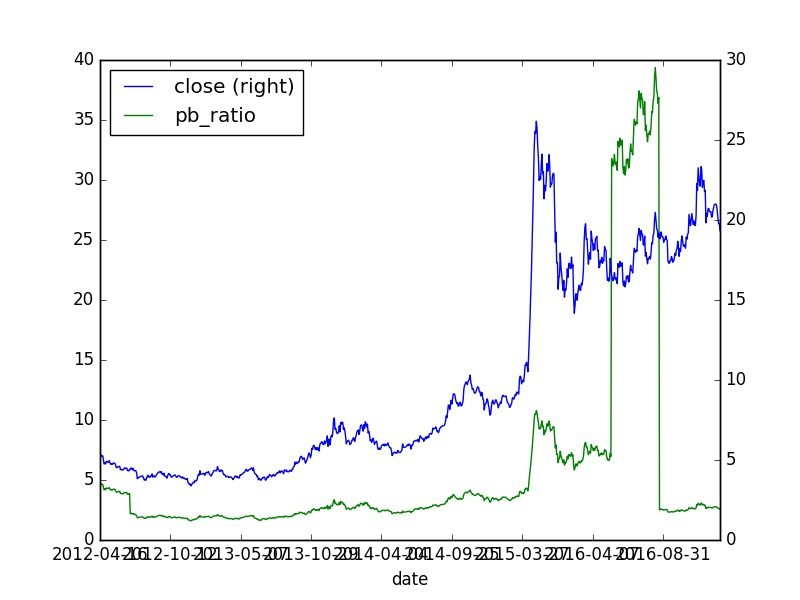

Source data for this figure (header and first rows):
, id, code, pe_ratio, turnover_ratio, pb_ratio, ps_ratio, pcf_ratio, capitalization, market_cap, circulating_cap, circulating_market_cap, day, pe_ratio_lyr
0, 2265527, 002670.XSHE, 23.95, 61.82, 4.38, 1.19, 104.5, 20000, 17.84, 4000, 3.57, 2012-04-16, 24.78
0, 2265528, 002670.XSHE, 25.86, 71.94, 4.73, 1.28, 112.9, 20000, 19.26, 4000, 3.85, 2012-04-17, 26.76
0, 2265529, 002670.XSHE, 25.22, 54.02, 4.61, 1.25, 110, 20000, 18.78, 4000, 3.76, 2012-04-18, 26.09
0, 2265530, 002670.XSHE, 25.24, 29.64, 4.62, 1.25, 110.2, 20000, 18.8, 4000, 3.76, 2012-04-19, 26.12
0, 2265531, 002670.XSHE, 25.3, 35.26, 4.63, 1.26, 110.4, 20000, 18.84, 4000, 3.77, 2012-04-20, 26.17
0, 2265531, 002670.XSHE, 25.3, 35.26, 4.63, 1.26, 110.4, 20000, 18.84, 4000, 3.77, 2012-04-20, 26.17
0, 2265531, 002670.XSHE, 25.3, 35.26, 4.63, 1.26, 110.4, 20000, 18.84, 4000, 3.77, 2012-04-20, 26.17
0, 2265532, 002670.XSHE, 23.85, 29.08, 4.36, 1.18, 104.1, 20000, 17.76, 4000, 3.55, 2012-04-23, 24.67
0, 2265533, 002670.XSHE, 22.83, 21.72, 4.18, 1.13, 99.62, 20000, 17.0, 4000, 3.4, 2012-04-24, 23.62
0, 2265534, 002670.XSHE, 22.83, 16.41, 4.18, 1.13, 99.62, 20000, 17.0, 4000, 3.4, 2012-04-25, 23.62
0, 2265535, 002670.XSHE, 23.26, 18.18, 4.26, 1.15, 101.5, 20000, 17.32, 4000, 3.46, 2012-04-26, 24.06
0, 2265536, 002670.XSHE, 22.91, 9.26, 4.19, 1.14, 99.97, 20000, 17.06, 4000, 3.41, 2012-04-27, 23.7
0, 2265536, 002670.XSHE, 22.91, 9.26, 4.19, 1.14, 99.97, 20000, 17.06, 4000, 3.41, 2012-04-27, 23.7
0, 2265536, 002670.XSHE, 22.91, 9.26, 4.19, 1.14, 99.97, 20000, 17.06, 4000, 3.41, 2012-04-27, 23.7
0, 2265536, 002670.XSHE, 22.91, 9.26, 4.19, 1.14, 99.97, 20000, 17.06, 4000, 3.41, 2012-04-27, 23.7
0, 2265536, 002670.XSHE, 22.91, 9.26, 4.19, 1.14, 99.97, 20000, 17.06, 4000, 3.41, 2012-04-27, 23.7
0, 2265537, 002670.XSHE, 23.66, 15.39, 4.33, 1.17, 103.2, 20000, 17.62, 4000, 3.52, 2012-05-02, 24.48
0, 2265538, 002670.XSHE, 23.5, 10.33, 4.3, 1.17, 102.5, 20000, 17.5, 4000, 3.5, 2012-05-03, 24.31
0, 2265539, 002670.XSHE, 23.58, 8.8, 4.31, 1.17, 102.9, 20000, 17.56, 4000, 3.51, 2012-05-04, 24.39
0, 2265539, 002670.XSHE, 23.58, 8.8, 4.31, 1.17, 102.9, 20000, 17.56, 4000, 3.51, 2012-05-04, 24.39
0, 2265539, 002670.XSHE, 23.58, 8.8, 4.31, 1.17, 102.9, 20000, 17.56, 4000, 3.51, 2012-05-04, 24.39
0, 2265540, 002670.XSHE, 23.39, 9.26, 4.28, 1.16, 102.1, 20000, 17.42, 4000, 3.48, 2012-05-07, 24.2
0, 2265541, 002670.XSHE, 23.87, 17.3, 4.37, 1.18, 104.2, 20000, 17.78, 4000, 3.56, 2012-05-08, 24.7
0, 2265542, 002670.XSHE, 23.26, 10.36, 4.26, 1.15, 101.5, 20000, 17.32, 4000, 3.46, 2012-05-09, 24.06
0, 2265543, 002670.XSHE, 23.31, 5.82, 4.27, 1.16, 101.7, 20000, 17.36, 4000, 3.47, 2012-05-10, 24.12
0, 2265544, 002670.XSHE, 22.85, 6.76, 4.18, 1.13, 99.74, 20000, 17.02, 4000, 3.4, 2012-05-11, 23.64
0, 2265544, 002670.XSHE, 22.85, 6.76, 4.18, 1.13, 99.74, 20000, 17.02, 4000, 3.4, 2012-05-11, 23.64
0, 2265544, 002670.XSHE, 22.85, 6.76, 4.18, 1.13, 99.74, 20000, 17.02, 4000, 3.4, 2012-05-11, 23.64
0, 2265545, 002670.XSHE, 22.75, 5.63, 4.16, 1.13, 99.27, 20000, 16.94, 4000, 3.39, 2012-05-14, 23.53
0, 2265546, 002670.XSHE, 22.99, 6.32, 4.21, 1.14, 100.3, 20000, 17.12, 4000, 3.42, 2012-05-15, 23.78
0, 2265547, 002670.XSHE, 22.77, 5.52, 4.17, 1.13, 99.39, 20000, 16.96, 4000, 3.39, 2012-05-16, 23.56
0, 2265548, 002670.XSHE, 23.18, 6.36, 4.24, 1.15, 101.1, 20000, 17.26, 4000, 3.45, 2012-05-17, 23.98
0, 2265549, 002670.XSHE, 22.83, 5.26, 4.18, 1.13, 99.62, 20000, 17.0, 4000, 3.4, 2012-05-18, 23.62
0, 2265549, 002670.XSHE, 22.83, 5.26, 4.18, 1.13, 99.62, 20000, 17.0, 4000, 3.4, 2012-05-18, 23.62
0, 2265549, 002670.XSHE, 22.83, 5.26, 4.18, 1.13, 99.62, 20000, 17.0, 4000, 3.4, 2012-05-18, 23.62
0, 2265550, 002670.XSHE, 22.83, 5.02, 4.18, 1.13, 99.62, 20000, 17.0, 4000, 3.4, 2012-05-21, 23.62
0, 2265551, 002670.XSHE, 23.12, 4.37, 4.23, 1.15, 100.9, 20000, 17.22, 4000, 3.44, 2012-05-22, 23.92
0, 2265552, 002670.XSHE, 23.1, 6.66, 4.23, 1.15, 100.8, 20000, 17.2, 4000, 3.44, 2012-05-23, 23.89
0, 2265553, 002670.XSHE, 22.69, 5.78, 4.15, 1.13, 99.04, 20000, 16.9, 4000, 3.38, 2012-05-24, 23.48
0, 2265554, 002670.XSHE, 21.83, 7.08, 4.0, 1.08, 95.28, 20000, 16.26, 4000, 3.25, 2012-05-25, 22.59
0, 2265554, 002670.XSHE, 21.83, 7.08, 4.0, 1.08, 95.28, 20000, 16.26, 4000, 3.25, 2012-05-25, 22.59
0, 2265554, 002670.XSHE, 21.83, 7.08, 4.0, 1.08, 95.28, 20000, 16.26, 4000, 3.25, 2012-05-25, 22.59
0, 2265555, 002670.XSHE, 21.75, 7.58, 3.98, 1.08, 94.93, 20000, 16.2, 4000, 3.24, 2012-05-28, 22.5
0, 2265556, 002670.XSHE, 21.99, 6.75, 4.02, 1.09, 95.99, 20000, 16.38, 4000, 3.28, 2012-05-29, 22.75
0, 2265557, 002670.XSHE, 21.97, 3.82, 4.02, 1.09, 95.87, 20000, 16.36, 4000, 3.27, 2012-05-30, 22.73
0, 2265558, 002670.XSHE, 22.13, 6.15, 4.05, 1.1, 96.57, 20000, 16.48, 4000, 3.3, 2012-05-31, 22.89
0, 2265559, 002670.XSHE, 22.18, 4.67, 4.06, 1.1, 96.81, 20000, 16.52, 4000, 3.3, 2012-06-01, 22.95
0, 2265559, 002670.XSHE, 22.18, 4.67, 4.06, 1.1, 96.81, 20000, 16.52, 4000, 3.3, 2012-06-01, 22.95
0, 2265559, 002670.XSHE, 22.18, 4.67, 4.06, 1.1, 96.81, 20000, 16.52, 4000, 3.3, 2012-06-01, 22.95
0, 2265560, 002670.XSHE, 21.16, 4.92, 3.87, 1.05, 92.35, 20000, 15.76, 4000, 3.15, 2012-06-04, 21.89
0, 2265561, 002670.XSHE, 21.24, 3.11, 3.89, 1.05, 92.71, 20000, 15.82, 4000, 3.16, 2012-06-05, 21.98
0, 2265562, 002670.XSHE, 21.11, 1.94, 3.86, 1.05, 92.12, 20000, 15.72, 4000, 3.14, 2012-06-06, 21.84
0, 2265563, 002670.XSHE, 21.0, 3.28, 3.84, 1.04, 91.65, 20000, 15.64, 4000, 3.13, 2012-06-07, 21.73
0, 2265564, 002670.XSHE, 21.08, 2.97, 3.86, 1.05, 92.0, 20000, 15.7, 4000, 3.14, 2012-06-08, 21.81
0, 2265564, 002670.XSHE, 21.08, 2.97, 3.86, 1.05, 92.0, 20000, 15.7, 4000, 3.14, 2012-06-08, 21.81
0, 2265564, 002670.XSHE, 21.08, 2.97, 3.86, 1.05, 92.0, 20000, 15.7, 4000, 3.14, 2012-06-08, 21.81
0, 2265565, 002670.XSHE, 21.43, 3.19, 3.92, 1.06, 93.53, 20000, 15.96, 4000, 3.19, 2012-06-11, 22.17
0, 2265566, 002670.XSHE, 21.24, 2.1, 3.89, 1.05, 92.71, 20000, 15.82, 4000, 3.16, 2012-06-12, 21.98
0, 2265567, 002670.XSHE, 21.7, 3.98, 3.97, 1.08, 94.7, 20000, 16.16, 4000, 3.23, 2012-06-13, 22.45
0, 2265568, 002670.XSHE, 21.54, 3.98, 3.94, 1.07, 94.0, 20000, 16.04, 4000, 3.21, 2012-06-14, 22.28
... 1,685 more rows
